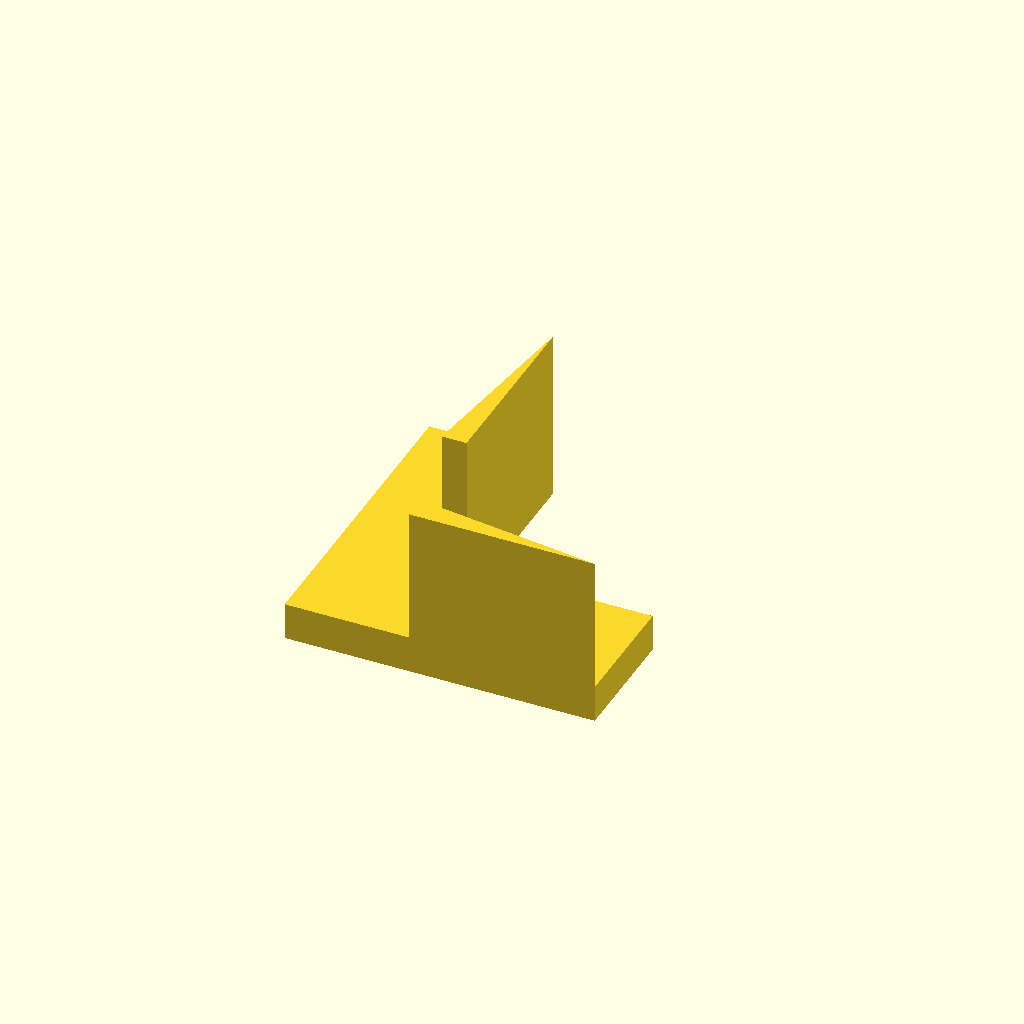
Cell 1 — every parameter at its default value.
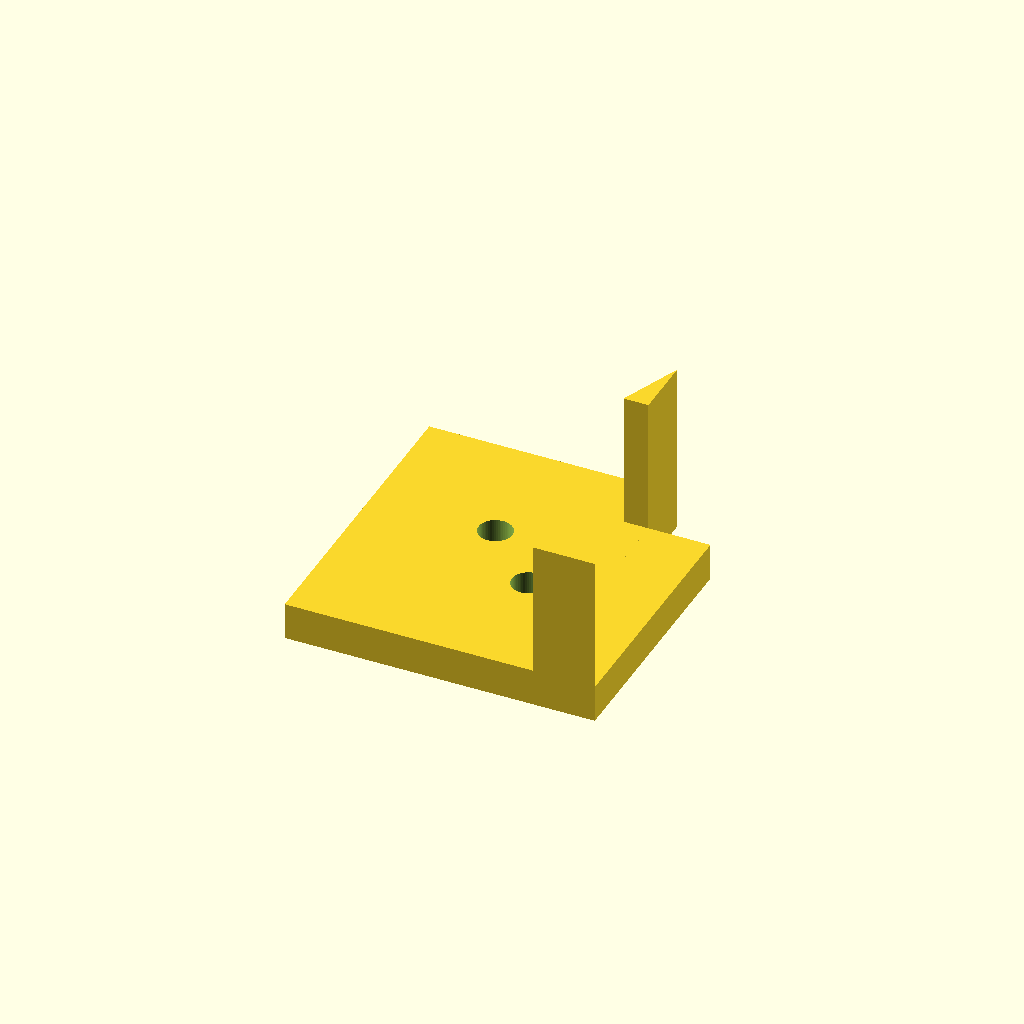
Cell 2: the same model with profile = 40.
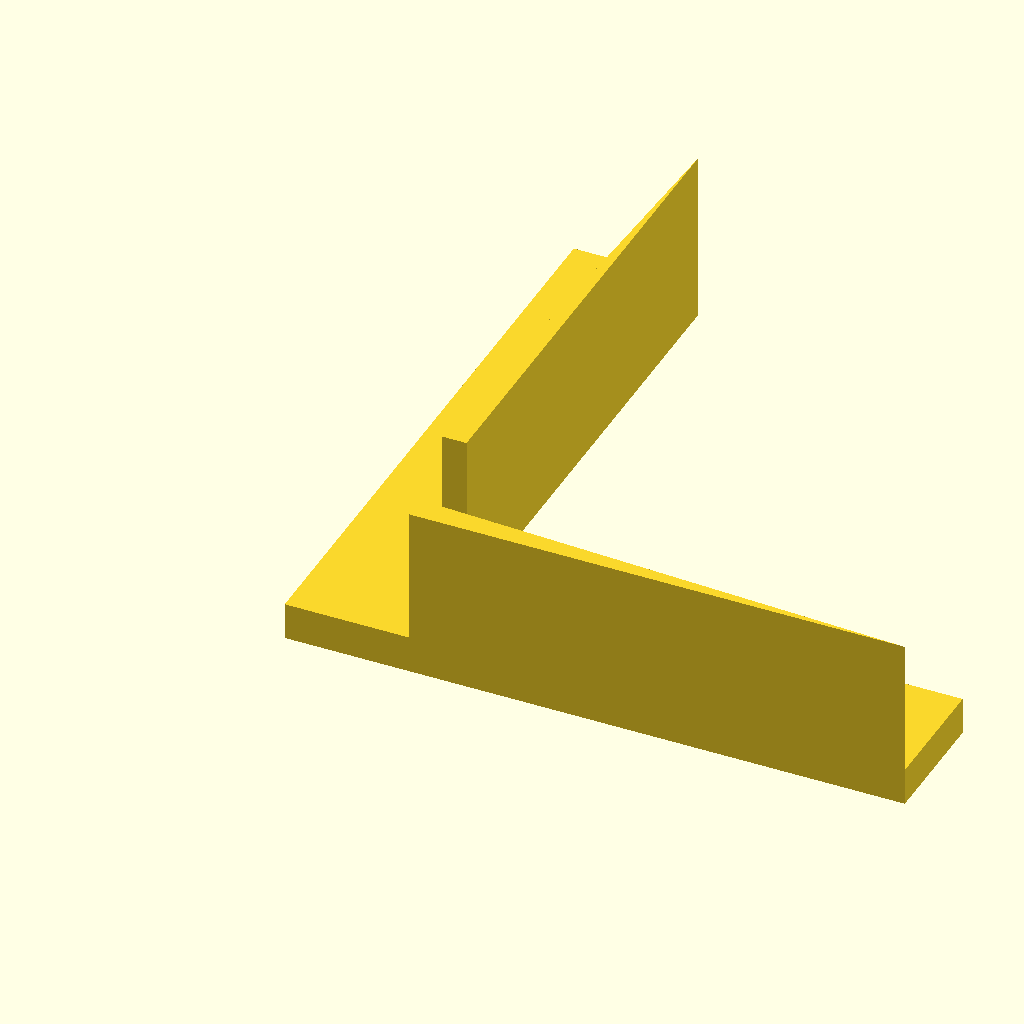
Cell 3 — arm set to 100, the other parameters unchanged.
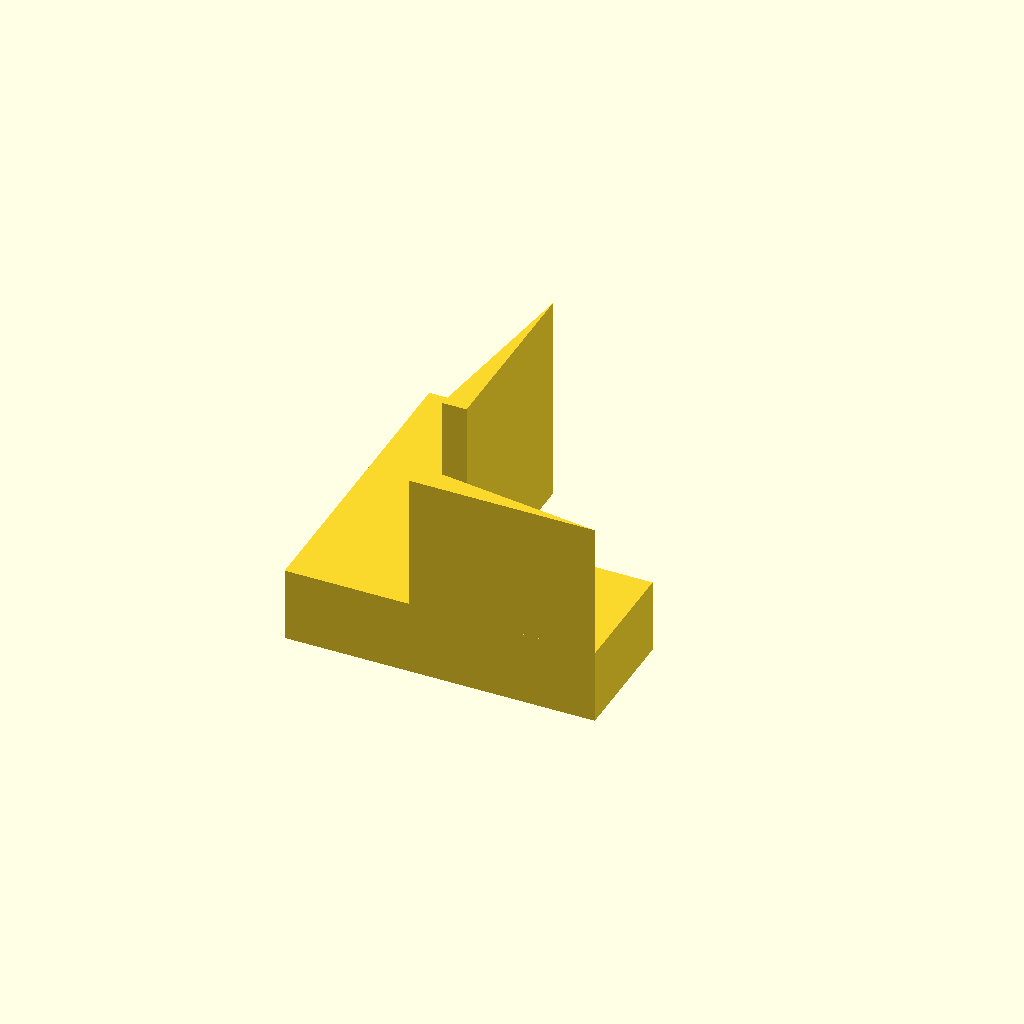
Cell 4: plate_t = 12 (everything else at default).
One fixed orthographic camera (rotation 55°, 0°, 25°; colour scheme Cornfield) for every cell.
OpenSCAD source file optional_data/data/parts/part_0264.scad:
// Reinforced right-angle gusset for 20 mm profile.
$fn = 60;
eps = 0.02;
profile = 20;
arm = 50;
plate_t = 6;
rib_t = 4;
rib_h = 22;
module rib_x() {
    translate([profile, 0, plate_t - eps]) linear_extrude(height = rib_h)
        polygon(points = [[0, 0], [arm - profile, 0], [0, rib_t]]);
}
module rib_y() {
    translate([profile, profile, plate_t - eps]) rotate([0, 0, 90]) linear_extrude(height = rib_h)
        polygon(points = [[0, 0], [arm - profile, 0], [0, rib_t]]);
}
difference() {
    union() { cube([arm, profile, plate_t]); cube([profile, arm, plate_t]); rib_x(); rib_y(); }
    for (p = [[profile / 2, arm - profile / 2], [arm - profile / 2, profile / 2]])
        translate([p[0], p[1], -eps]) cylinder(d = 5.4, h = plate_t + 2 * eps);
}
Customizer parameters (derived from the source; name, type, default, range or options):
eps: number, default 0.02
profile: number, default 20
arm: number, default 50
plate_t: number, default 6
rib_t: number, default 4
rib_h: number, default 22
